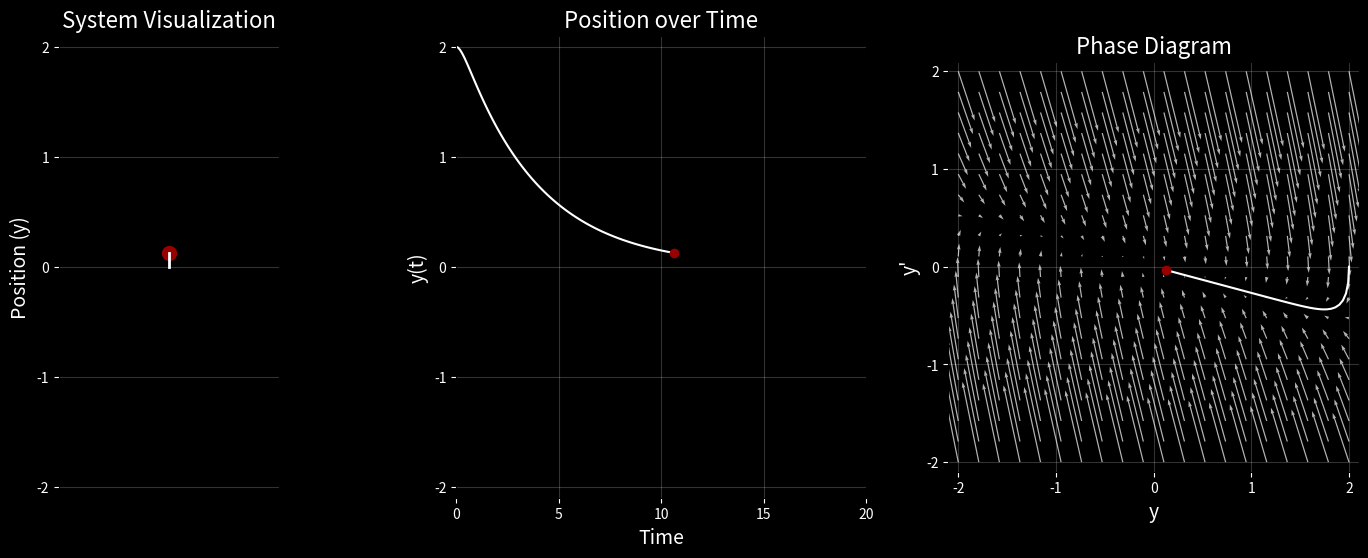

Here is the Python script that generated this plot: (Note: this script raises an exception after producing the figure.)
#!/usr/bin/env python3

import numpy as np
import matplotlib.pyplot as plt
from matplotlib.animation import FuncAnimation

# Color Palette
light_blue = "#286DC0"
white = "#FFFFFF"
red = "#990000"
green = "#0E7C7B"
yellow = "#F4D35E"

# Define the system parameters
t_max = 20

# Define distinct damping cases with different colors
damping_cases = [
    {"omega_0": 1.0, "zeta": 2.0, "label": "overdamped", "color": yellow},
    {"omega_0": 1.0, "zeta": 1.0, "label": "critically_damped", "color": green},
    {"omega_0": 1.0, "zeta": 0.2, "label": "underdamped", "color": red},
]

# Initial condition sets
initial_conditions = [
    {"y0": 2.0, "y_dot0": 0.0},  # Non-zero displacement, zero velocity
    {"y0": 0.0, "y_dot0": 2.0},  # Zero displacement, non-zero velocity
]


# Function to compute the system dynamics and characteristic roots
def system_dynamics_and_roots(t, omega_0, zeta, y0, y_dot0):
    if zeta < 1:
        damping_situation = "Underdamped"
        omega_d = omega_0 * np.sqrt(1 - zeta**2)  # Damped natural frequency
        A = y0
        B = (y_dot0 + zeta * omega_0 * y0) / omega_d
        x_t = np.exp(-zeta * omega_0 * t) * (
            A * np.cos(omega_d * t) + B * np.sin(omega_d * t)
        )
        x_dot_t = np.exp(-zeta * omega_0 * t) * (
            (omega_d * B - zeta * omega_0 * A) * np.cos(omega_d * t)
            + (-zeta * omega_0 * B - omega_d * A) * np.sin(omega_d * t)
        )
        roots = [-zeta * omega_0 + 1j * omega_d, -zeta * omega_0 - 1j * omega_d]
    elif zeta == 1:  # Critically damped
        damping_situation = "Critically Damped"
        A = y0
        B = y_dot0 + omega_0 * y0
        x_t = (A + B * t) * np.exp(-omega_0 * t)
        x_dot_t = B * np.exp(-omega_0 * t) - omega_0 * (A + B * t) * np.exp(
            -omega_0 * t
        )
        roots = [-omega_0, -omega_0]
    else:  # Overdamped
        damping_situation = "Overdamped"
        r1 = -omega_0 * (zeta + np.sqrt(zeta**2 - 1))
        r2 = -omega_0 * (zeta - np.sqrt(zeta**2 - 1))
        A = (y_dot0 - r2 * y0) / (r1 - r2)
        B = y0 - A
        x_t = A * np.exp(r1 * t) + B * np.exp(r2 * t)
        x_dot_t = A * r1 * np.exp(r1 * t) + B * r2 * np.exp(r2 * t)
        roots = [r1, r2]

    return x_t, x_dot_t, roots, damping_situation


# Function to add vector field to the phase diagram
def add_vector_field(ax, omega_0, zeta):
    X, X_Dot = np.meshgrid(np.linspace(-2, 2, 20), np.linspace(-2, 2, 20))
    U = X_Dot
    V = -(2 * zeta * omega_0) * X_Dot - (omega_0**2) * X
    ax.quiver(X, X_Dot, U, V, color=white, alpha=0.7, scale=50, width=0.003)


# Animation function
def animate(i, x_t, x_dot_t):
    # Update time plot
    line_time.set_data(t[:i], x_t[:i])
    dot_time.set_data([t[i]], [x_t[i]])  # Current position as red dot

    # Update phase plot
    line_phase.set_data(x_t[:i], x_dot_t[:i])
    dot_phase.set_data([x_t[i]], [x_dot_t[i]])  # Current position as red dot

    # Update mass position (moving vertically now)
    mass.set_data([0], [x_t[i]])  # Move the mass vertically
    spring.set_data([0, 0], [0, x_t[i]])  # Spring is now vertical

    return line_time, dot_time, line_phase, dot_phase, mass, spring


# Generate and save the animation for each case and each initial condition
for case in damping_cases:
    for i, ic in enumerate(initial_conditions):
        dt = 0.1
        t = np.arange(0, t_max + dt, dt)
        x_t, x_dot_t, _, damping_situation = system_dynamics_and_roots(
            t, case["omega_0"], case["zeta"], ic["y0"], ic["y_dot0"]
        )

        # Print damping situation
        print(
            f"Generating animation for {case['label']} case with initial condition set {i+1}: {damping_situation}"
        )

        # Create figure and axes for each animation
        fig, axs = plt.subplots(1, 3, figsize=(18, 6), facecolor="black")
        ax_system, ax_time, ax_phase = axs
        for ax in axs:
            ax.set_facecolor("black")
            ax.grid(True, color=white, alpha=0.2)
            ax.tick_params(colors=white)
            ax.set_yticks([-2, -1, 0, 1, 2])

        # Initialize plots
        (line_time,) = ax_time.plot([], [], color=white)
        (dot_time,) = ax_time.plot([], [], "o", color=red)
        (line_phase,) = ax_phase.plot([], [], color=white)
        (dot_phase,) = ax_phase.plot([], [], "o", color=red)
        (mass,) = ax_system.plot([], [], "o", color=red, markersize=10)
        (spring,) = ax_system.plot([], [], color=white, lw=2)

        # Set up plot limits and labels with larger text
        ax_time.set_xlim(0, t_max)
        ax_time.set_ylim(-2.1, 2.1)
        ax_time.set_xticks([0, 5, 10, 15, 20])
        ax_time.set_xlabel("Time", color=white, fontsize=14)
        ax_time.set_ylabel("y(t)", color=white, fontsize=14)
        ax_time.set_title("Position over Time", color=white, fontsize=16)

        ax_phase.set_xlim(-2.1, 2.1)
        ax_phase.set_ylim(-2.1, 2.1)
        ax_phase.set_xticks([-2, -1, 0, 1, 2])
        ax_phase.set_aspect("equal")
        ax_phase.set_xlabel("y", color=white, fontsize=14)
        ax_phase.set_ylabel("y'", color=white, fontsize=14)
        ax_phase.set_title("Phase Diagram", color=white, fontsize=16)

        ax_system.set_xlim(-1, 1)
        ax_system.set_ylim(-2.1, 2.1)
        ax_system.set_xticks([])
        ax_system.set_aspect("equal")
        ax_system.set_ylabel("Position (y)", color=white, fontsize=14)
        ax_system.set_yticks(np.arange(-2, 3, 1))
        ax_system.set_title("System Visualization", color=white, fontsize=16)

        # Add vector field to the phase diagram
        add_vector_field(ax_phase, case["omega_0"], case["zeta"])

        # Create animation
        ani = FuncAnimation(
            fig, animate, frames=len(t), fargs=(x_t, x_dot_t), interval=100, blit=True
        )

        # Save the animation
        filename = f"{case['label']}_ic{i+1}.mp4"
        ani.save(filename, writer="ffmpeg", dpi=150)

        # Close the figure after saving
        plt.close(fig)

# Generate and save the combined plots
for i, ic in enumerate(initial_conditions):
    fig, axs = plt.subplots(1, 3, figsize=(24, 6), facecolor="black")
    ax_plot, ax_phase, ax_roots = axs
    for ax in axs:
        ax.set_facecolor("black")
        ax.grid(True, color=white, alpha=0.2)
        ax.tick_params(colors=white)
        ax.set_yticks([-2, -1, 0, 1, 2])
        ax.set_ylim(-2.1, 2.1)

    # Time evolution plot
    ax_plot.set_xlim(0, t_max)
    ax_plot.set_xticks([0, 5, 10, 15, 20])
    ax_plot.axhline(0, color=white, lw=0.5)  # x-axis at x=0
    ax_plot.set_xlabel("Time", color="white", fontsize=14)
    ax_plot.set_ylabel("y(t)", color="white", fontsize=14)
    ax_plot.set_title(
        f"Combined Damping Cases - Initial Condition {i+1}", color="white", fontsize=16
    )

    for case in damping_cases:
        t = np.linspace(0, t_max, 1000)
        x_t, x_dot_t, roots, damping_situation = system_dynamics_and_roots(
            t, case["omega_0"], case["zeta"], ic["y0"], ic["y_dot0"]
        )
        ax_plot.plot(t, x_t, label=damping_situation, color=case["color"])

        # Plot roots in the complex plane
        ax_roots.plot(
            [r.real for r in roots],
            [r.imag for r in roots],
            "o",
            color=case["color"],
            markersize=10,
            label=damping_situation,
        )

        # Plot phase plane trajectories
        ax_phase.plot(x_t, x_dot_t, label=damping_situation, color=case["color"])

    # Setup for the phase plane plot
    ax_phase.set_xlim(-2.1, 2.1)
    ax_phase.set_xticks([-2, -1, 0, 1, 2])
    ax_phase.set_aspect("equal")
    ax_phase.axhline(0, color=white, lw=0.5)
    ax_phase.axvline(0, color=white, lw=0.5)
    ax_phase.set_xlabel("x", color="white", fontsize=14)
    ax_phase.set_ylabel("x'", color="white", fontsize=14)
    ax_phase.set_title("Phase Plane Trajectories", color="white", fontsize=16)

    # Setup for the roots plot
    ax_roots.set_xlim(-4, 1)
    ax_roots.axhline(0, color=white, lw=0.5)
    ax_roots.axvline(0, color=white, lw=0.5)
    ax_roots.set_aspect("equal")
    ax_roots.set_xlabel("Re", color="white", fontsize=14)
    ax_roots.set_ylabel("Im", color="white", fontsize=14)
    ax_roots.set_title("Roots of Characteristic Polynomial", color="white", fontsize=16)

    # Add legend to the time evolution plot and phase plane plot
    for ax in [ax_plot, ax_phase, ax_roots]:
        legend = ax.legend(
            loc="best", fontsize=12, facecolor="black", edgecolor="white"
        )
        for text in legend.get_texts():
            text.set_color("white")

    # Save the combined plot
    plt.savefig(f"combined_ic{i+1}.png", dpi=150, facecolor="black")
    plt.close(fig)


# Compare vector fields for all three damping cases
fig, axs = plt.subplots(1, 3, figsize=(24, 6), facecolor="black")
for ax, case in zip(axs, damping_cases):
    ax.set_facecolor("black")
    ax.grid(True, color=white, alpha=0.2)
    ax.tick_params(colors=white)
    ax.set_xticks([-2, -1, 0, 1, 2])
    ax.set_yticks([-2, -1, 0, 1, 2])

    # Add vector field to each subplot
    add_vector_field(ax, case["omega_0"], case["zeta"])

    # Evaluate system
    _, _, _, damping_situation = system_dynamics_and_roots(
        t, case["omega_0"], case["zeta"], ic["y0"], ic["y_dot0"]
    )

    # Set up the axis labels and titles
    ax.set_xlim(-2.1, 2.1)
    ax.set_ylim(-2.1, 2.1)
    ax.set_aspect("equal")
    ax.axhline(0, color=white, lw=0.5)
    ax.axvline(0, color=white, lw=0.5)
    ax.set_xlabel("x", color="white", fontsize=14)
    ax.set_ylabel("x'", color="white", fontsize=14)
    ax.set_title(damping_situation, color="white", fontsize=16)

    add_vector_field(ax, case["omega_0"], case["zeta"])


# Save the vector field comparison plot
plt.savefig("vector_field_comparison.png", dpi=150, facecolor="black")
plt.close(fig)
